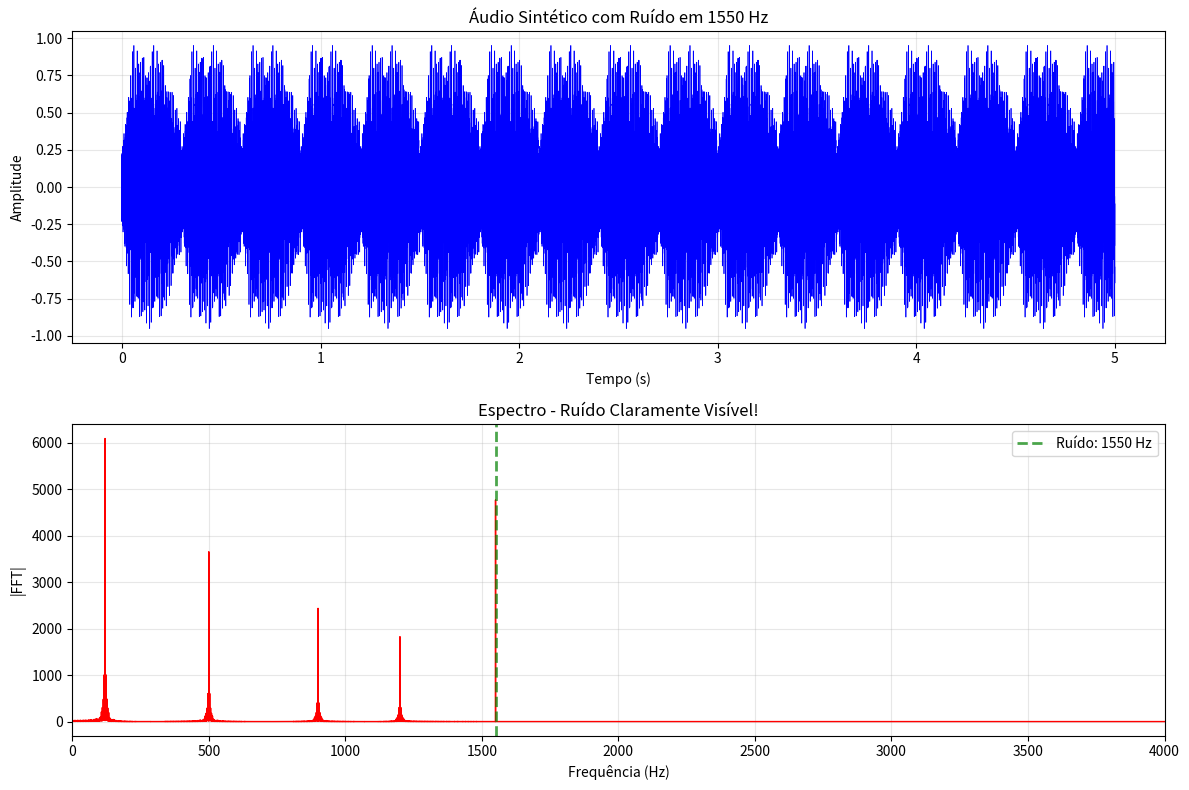

Recreate this plot in Python.
"""
Gerador de Áudio Sintético com Ruído Tonal em 1550 Hz
Para garantir que o filtro funcione perfeitamente!
"""

import numpy as np
from scipy.io import wavfile
import matplotlib.pyplot as plt
import sys

# Configurar encoding UTF-8 para o console do Windows
if sys.platform == 'win32':
    import io
    sys.stdout = io.TextIOWrapper(sys.stdout.buffer, encoding='utf-8')

print("=" * 60)
print("GERADOR DE ÁUDIO COM RUÍDO CONTROLADO")
print("=" * 60)

# ============================================================
# CONFIGURAÇÕES
# ============================================================

# Opção 1: Gerar áudio sintético puro
MODO = "sintetico"  # "sintetico" ou "carregar_existente"

# Se carregar_existente, especifique o arquivo
arquivo_voz = "gravando.wav"  # Sua gravação de voz

# Parâmetros do ruído
FREQUENCIA_RUIDO = 1550  # Hz - PERFEITO para o filtro!
VOLUME_RUIDO = 0.3       # 30% do volume da voz
FS = 8000                # Taxa de amostragem (8kHz = especificação)
DURACAO = 5              # segundos

# ============================================================
# FUNÇÃO 1: GERAR VOZ SINTÉTICA
# ============================================================

def gerar_voz_sintetica(fs, duracao):
    """Gera sinal que simula voz humana (100-1200 Hz)"""
    t = np.arange(0, duracao, 1/fs)
    
    # Fundamental da voz (120 Hz - voz masculina típica)
    fundamental = 120
    voz = 0.5 * np.sin(2 * np.pi * fundamental * t)
    
    # Adicionar harmônicos (formantes da voz)
    # Formantes típicos: 500Hz, 900Hz, 1200Hz
    voz += 0.3 * np.sin(2 * np.pi * 500 * t)
    voz += 0.2 * np.sin(2 * np.pi * 900 * t)
    voz += 0.15 * np.sin(2 * np.pi * 1200 * t)
    
    # Envoltória (simular sílabas)
    envelope = np.ones(len(t))
    silaba_duracao = int(0.3 * fs)  # 300ms por sílaba
    
    for i in range(0, len(t), silaba_duracao):
        # Ataque suave
        ataque = int(0.05 * fs)
        if i + ataque < len(envelope):
            envelope[i:i+ataque] = np.linspace(0, 1, ataque)
        
        # Decay ao final da sílaba
        decay = int(0.1 * fs)
        if i + silaba_duracao - decay < len(envelope):
            envelope[i+silaba_duracao-decay:i+silaba_duracao] = \
                np.linspace(1, 0.3, decay)
    
    voz = voz * envelope
    
    # Normalizar
    voz = voz / np.max(np.abs(voz))
    
    return voz, t

# ============================================================
# FUNÇÃO 2: GERAR RUÍDO TONAL
# ============================================================

def gerar_ruido_tonal(fs, duracao, frequencia, amplitude=0.3):
    """Gera tom senoidal puro"""
    t = np.arange(0, duracao, 1/fs)
    ruido = amplitude * np.sin(2 * np.pi * frequencia * t)
    return ruido

# ============================================================
# GERAÇÃO DO ÁUDIO
# ============================================================

print(f"\n[MODO] {MODO}")
print(f"[CONFIG] Fs={FS}Hz, Duração={DURACAO}s, Ruído={FREQUENCIA_RUIDO}Hz")

if MODO == "sintetico":
    print("\n[1/5] Gerando voz sintética...")
    voz, t = gerar_voz_sintetica(FS, DURACAO)
    print(f"  ✓ Voz gerada: {len(voz)} amostras")
    
elif MODO == "carregar_existente":
    print(f"\n[1/5] Carregando sua gravação: {arquivo_voz}")
    try:
        fs_orig, voz_orig = wavfile.read(arquivo_voz)
        
        # Converter para mono
        if len(voz_orig.shape) == 2:
            voz_orig = np.mean(voz_orig, axis=1)
        
        # Normalizar
        if voz_orig.dtype == np.int16:
            voz_orig = voz_orig.astype(float) / 32768.0
        
        # Reamostrar para 8kHz se necessário
        if fs_orig != FS:
            print(f"  [AVISO] Reamostrando de {fs_orig}Hz para {FS}Hz...")
            from scipy import signal as sp_signal
            num_samples = int(len(voz_orig) * FS / fs_orig)
            voz = sp_signal.resample(voz_orig, num_samples)
        else:
            voz = voz_orig
        
        # Ajustar duração
        samples_desejados = int(DURACAO * FS)
        if len(voz) > samples_desejados:
            voz = voz[:samples_desejados]
        elif len(voz) < samples_desejados:
            voz = np.pad(voz, (0, samples_desejados - len(voz)))
        
        t = np.arange(len(voz)) / FS
        print(f"  ✓ Voz carregada: {len(voz)} amostras")
        
    except Exception as e:
        print(f"  ✗ ERRO ao carregar: {e}")
        print("  Mudando para modo sintético...")
        voz, t = gerar_voz_sintetica(FS, DURACAO)

# Gerar ruído
print(f"\n[2/5] Gerando ruído tonal em {FREQUENCIA_RUIDO} Hz...")
ruido = gerar_ruido_tonal(FS, DURACAO, FREQUENCIA_RUIDO, VOLUME_RUIDO)
print(f"  ✓ Ruído gerado")

# Mixar voz + ruído
print("\n[3/5] Mixando voz + ruído...")
audio_com_ruido = voz + ruido

# Normalizar para evitar clipping
max_val = np.max(np.abs(audio_com_ruido))
if max_val > 1.0:
    audio_com_ruido = audio_com_ruido / max_val * 0.95

print(f"  ✓ Áudio mixado")

# ============================================================
# SALVAR ARQUIVO
# ============================================================

print("\n[4/5] Salvando arquivo WAV...")
audio_int16 = (audio_com_ruido * 32767).astype(np.int16)
wavfile.write('audio_com_ruido_1550Hz.wav', FS, audio_int16)
print("  ✓ Salvo: audio_com_ruido_1550Hz.wav")

# ============================================================
# VISUALIZAÇÃO
# ============================================================

print("\n[5/5] Gerando visualização...")

fig, (ax1, ax2) = plt.subplots(2, 1, figsize=(12, 8))

# Plot 1: Tempo
ax1.plot(t, audio_com_ruido, 'b-', linewidth=0.5)
ax1.set_xlabel('Tempo (s)')
ax1.set_ylabel('Amplitude')
ax1.set_title(f'Áudio Sintético com Ruído em {FREQUENCIA_RUIDO} Hz')
ax1.grid(True, alpha=0.3)

# Plot 2: FFT
N = len(audio_com_ruido)
fft_vals = np.fft.fft(audio_com_ruido)
fft_freq = np.fft.fftfreq(N, 1/FS)

pos_idx = fft_freq >= 0
fft_freq_pos = fft_freq[pos_idx]
fft_mag = np.abs(fft_vals[pos_idx])

ax2.plot(fft_freq_pos, fft_mag, 'r-', linewidth=1)
ax2.axvline(FREQUENCIA_RUIDO, color='green', linestyle='--', linewidth=2, 
            alpha=0.7, label=f'Ruído: {FREQUENCIA_RUIDO} Hz')
ax2.set_xlabel('Frequência (Hz)')
ax2.set_ylabel('|FFT|')
ax2.set_title('Espectro - Ruído Claramente Visível!')
ax2.set_xlim(0, FS/2)
ax2.legend()
ax2.grid(True, alpha=0.3)

plt.tight_layout()
plt.savefig('preview_audio_ruido.png', dpi=300, bbox_inches='tight')
print("  ✓ Salvo: preview_audio_ruido.png")

print("\n" + "=" * 60)
print("✓ CONCLUÍDO!")
print("=" * 60)
print(f"\nARQUIVO GERADO:")
print(f"  - audio_com_ruido_1550Hz.wav ({DURACAO}s, {FS}Hz)")
print(f"  - preview_audio_ruido.png (visualização)")
print(f"\nCARACTERÍSTICAS:")
print(f"  Voz: 100-1200 Hz (formantes naturais)")
print(f"  Ruído: {FREQUENCIA_RUIDO} Hz (tom puro)")
print(f"  Volume ruído: {VOLUME_RUIDO*100:.0f}% da voz")
print(f"\n🎯 AGORA SIM O FILTRO VAI FUNCIONAR PERFEITAMENTE!")
print(f"   Execute o script principal com: 'audio_com_ruido_1550Hz.wav'")